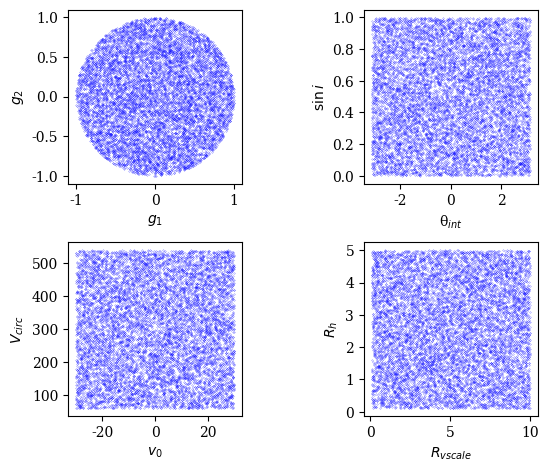

The matplotlib source for this figure: (Note: this script raises an exception after producing the figure.)
from os.path import join
import numpy as np
import pandas as pd
import matplotlib.pyplot as plt
from scipy.stats.qmc import LatinHypercube

FIGDIR = '/xdisk/timeifler/wxs0703/desi_nn_mcmc/figures/'
SAMPDIR = '/xdisk/timeifler/wxs0703/desi_nn_mcmc/samples/'

def main():
    # Define sample limits
    param_list = ['g1+g2', 'phi', '\u03B8$_{int}$', '$\sin{i}$', '$v_0$', '$V_{circ}$', '$R_{vscale}$', '$R_h$']
    sample_limits = [[0, 1],          # g1+g2
                     [0, 2*np.pi],    # phi, where g1 = (g1+g2)cos(phi)
                     [-np.pi, np.pi], # theta_int
                     [0, 1],          # sini
                     [-30, 30],       # v0
                     [60, 540],       # vcirc
                     [0.1, 10],       # rscale
                     [0.1, 5]]        # hlr
    ndim = len(sample_limits)
    nsamples = 10000

    sample_centers = []
    sample_scale = []
    for limit in sample_limits:
        sample_centers.append((limit[-1] + limit[0])/2)
        sample_scale.append(limit[-1] - limit[0])

    # Initialize Latin Hypercube Sampler
    LHS = LatinHypercube(8, scramble=False)
    samples = LHS.random(nsamples) - 0.5
    df = pd.DataFrame(samples, columns=param_list)

    for i, param in enumerate(param_list):
        df[param] = df[param]*sample_scale[i] + sample_centers[i]

    df['g1+g2'] = np.sqrt(df['g1+g2'])
    param_list[:2] = ['$g_1$', '$g_2$']

    g1 = df['g1+g2']*np.cos(df['phi'])
    g2 = df['g1+g2']*np.sin(df['phi'])

    df = df.drop(columns=['g1+g2', 'phi'])
    df.insert(0, '$g_2$', g2)
    df.insert(0, '$g_1$', g1)

    # Plot distribution of samples in parameter space
    plt.rcParams.update({"font.family": "serif", "figure.dpi": 300})
    fig, axs = plt.subplots(2, 2)

    for i, ax in enumerate(axs.reshape(-1)):
        p1 = param_list[i*2]
        p2 = param_list[i*2+1]
        ax.scatter(df[p1], df[p2], marker='.', color='blue', s=0.1)
        ax.set_xlabel(p1)
        ax.set_ylabel(p2)
        ax.set_aspect(1.0/ax.get_data_ratio(), adjustable='box')
    
    plt.tight_layout()
    plt.savefig(join(FIGDIR, 'sample_dist.jpg'), dpi=300)
    plt.close(fig)
    
    # Save parameter samples
    df.to_csv(join(SAMPDIR, 'samples.csv'))


if __name__ == '__main__':

    main()